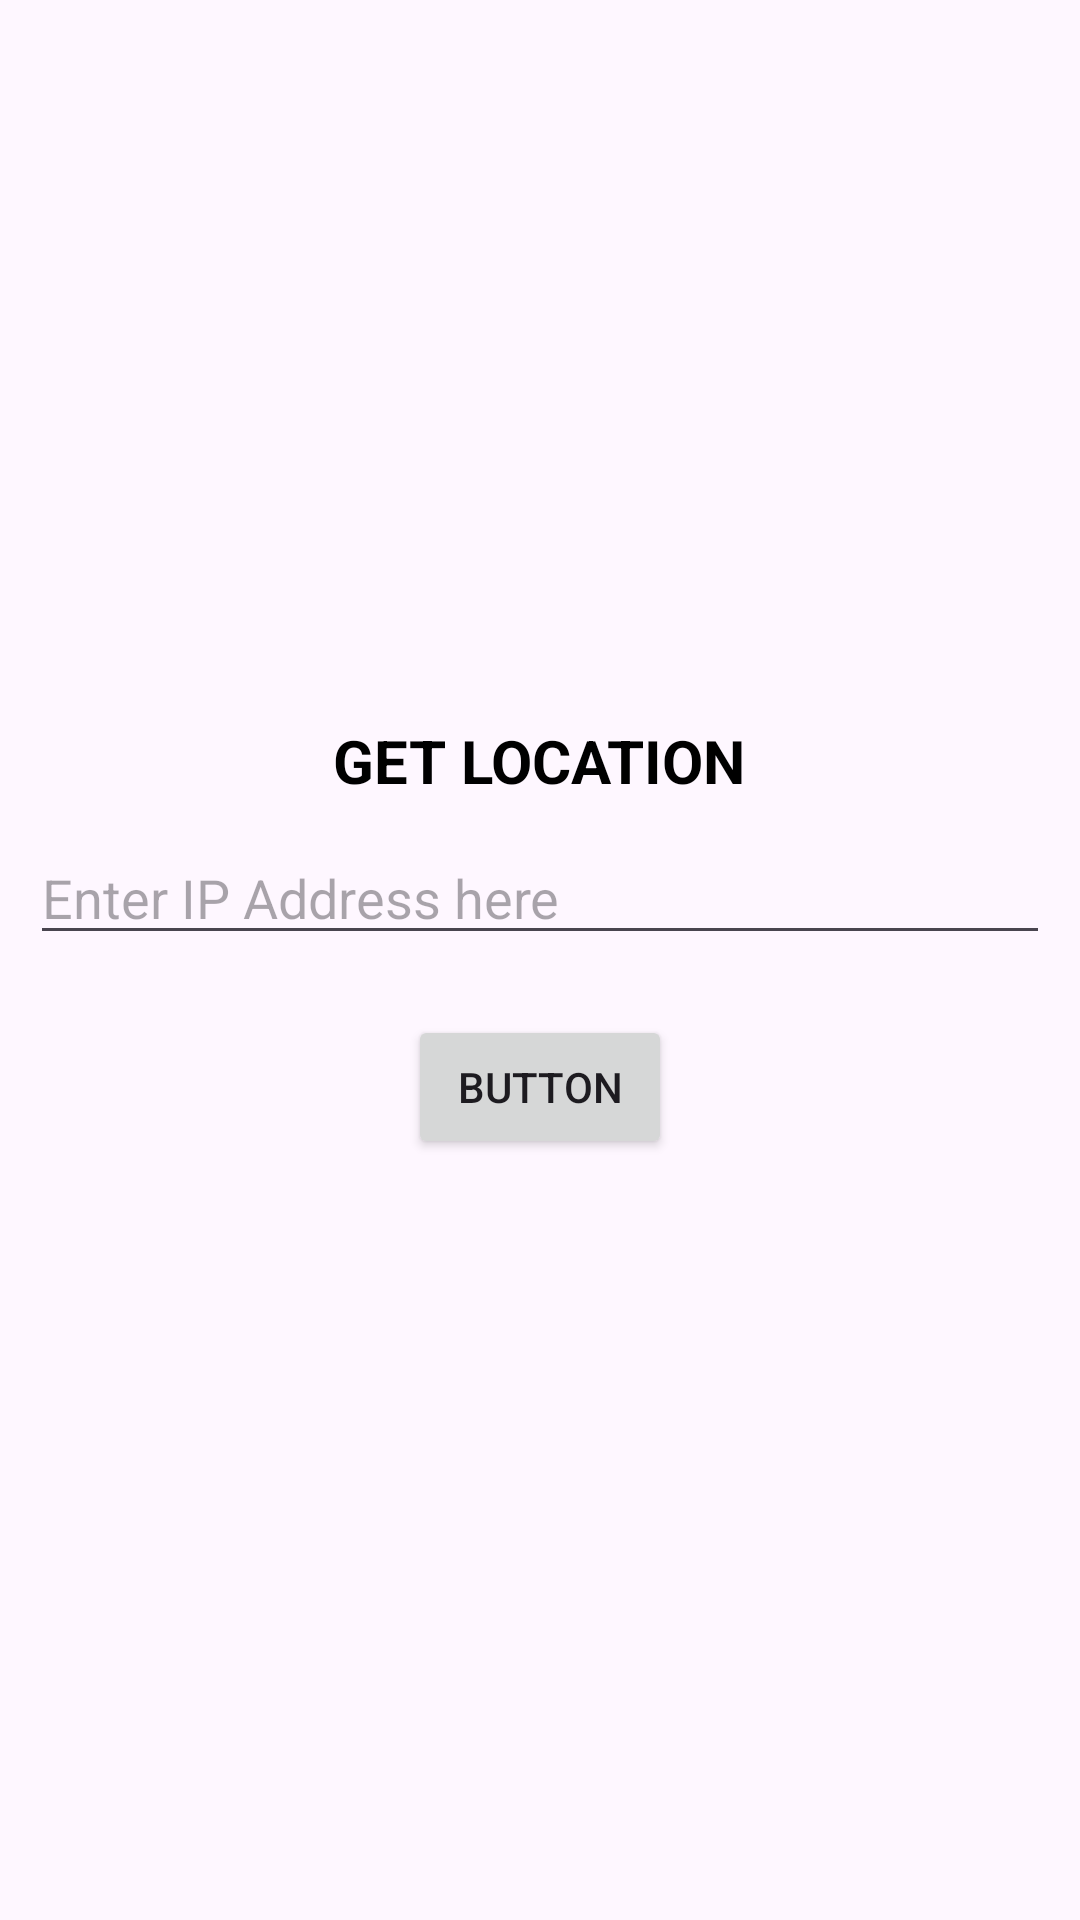

Produce the Android XML layout that renders to this screen, including the resource entries it uses.
<!-- AndroidManifest.xml: application theme Theme.Location_Application -->
<!-- res/layout/activity_main.xml -->
<?xml version="1.0" encoding="utf-8"?>
<androidx.constraintlayout.widget.ConstraintLayout xmlns:android="http://schemas.android.com/apk/res/android"
    xmlns:app="http://schemas.android.com/apk/res-auto"
    xmlns:tools="http://schemas.android.com/tools"
    android:layout_width="match_parent"
    android:layout_height="match_parent"
    tools:context=".MainActivity">

    <LinearLayout
        android:layout_width="match_parent"
        android:layout_height="match_parent"
        android:layout_marginTop="40sp"
        android:orientation="vertical">

        <ImageView
            android:id="@+id/imageView"
            android:layout_width="200dp"
            android:layout_height="200dp"
            android:layout_gravity="center"
            tools:src="@drawable/img" />

        <TextView
            android:id="@+id/textView2"
            android:layout_width="wrap_content"
            android:layout_height="wrap_content"
            android:text="GET LOCATION"
            android:textColor="@color/black"
            android:textSize="20dp"
            android:textStyle="bold"
            android:layout_gravity="center"/>

        <EditText
            android:id="@+id/editTextText2"
            android:layout_width="match_parent"
            android:layout_height="wrap_content"
            android:ems="10"
            android:layout_margin="10sp"
            android:inputType="text"
            android:hint="Enter IP Address here" />

        <Button
            android:id="@+id/button"
            android:layout_width="wrap_content"
            android:layout_height="wrap_content"
            android:layout_gravity="center"
            android:layout_margin="10sp"
            android:text="Button" />

    </LinearLayout>
</androidx.constraintlayout.widget.ConstraintLayout>
<!-- resources referenced by this layout -->
<resources>
  <style name="Theme.Location_Application" parent="Base.Theme.Location_Application" />
  <style name="Base.Theme.Location_Application" parent="Theme.Material3.DayNight.NoActionBar">
          
          
      </style>
  <!-- not gathered from this repository: default colours our renderer supplied (Android Studio template values) -->
  <color name="black">#FF000000</color>
</resources>
